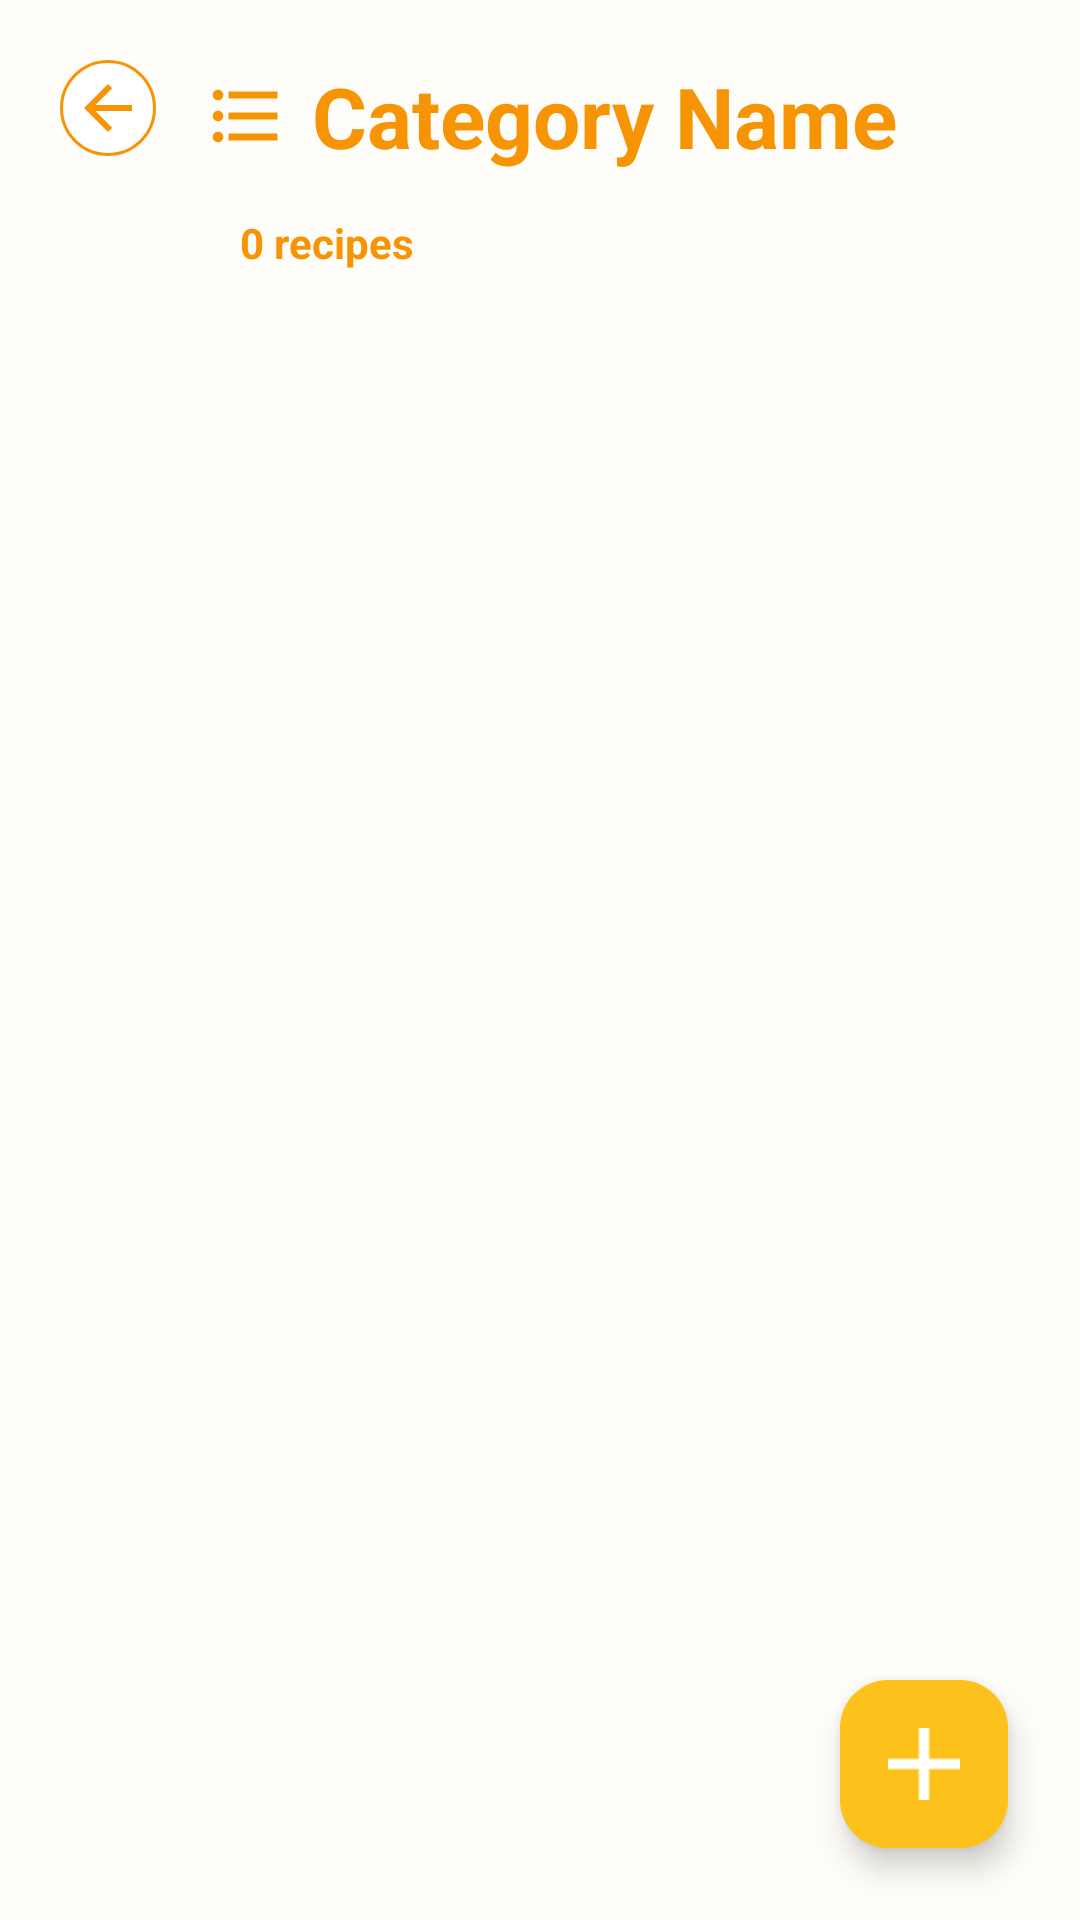

Android layout source for this screen:
<!-- AndroidManifest.xml: application theme AppTheme -->
<!-- res/layout/fragment_recipe_list.xml -->
<?xml version="1.0" encoding="utf-8"?>
<androidx.constraintlayout.widget.ConstraintLayout
    xmlns:android="http://schemas.android.com/apk/res/android"
    xmlns:app="http://schemas.android.com/apk/res-auto"
    xmlns:tools="http://schemas.android.com/tools"
    android:layout_width="match_parent"
    android:layout_height="match_parent"
    android:background="@color/beige_bg"
    tools:context=".discover.saved_recipes.RecipeListFragment">

    
    <androidx.constraintlayout.widget.ConstraintLayout
        android:id="@+id/header_container"
        android:layout_width="0dp"
        android:layout_height="wrap_content"
        android:paddingStart="20dp"
        android:paddingTop="20dp"
        android:paddingEnd="20dp"
        android:paddingBottom="24dp"
        app:layout_constraintEnd_toEndOf="parent"
        app:layout_constraintStart_toStartOf="parent"
        app:layout_constraintTop_toTopOf="parent">

        
        <ImageButton
            android:id="@+id/btnBack"
            android:layout_width="32dp"
            android:layout_height="32dp"
            android:background="@drawable/back_button_bg"
            android:contentDescription="Back Button"
            android:src="@drawable/vector_arrow_back"
            app:tint="@color/orange_main"
            app:layout_constraintStart_toStartOf="parent"
            app:layout_constraintTop_toTopOf="parent" />

        
        <LinearLayout
            android:layout_width="0dp"
            android:layout_height="wrap_content"
            android:layout_marginStart="16dp"
            android:orientation="vertical"
            app:layout_constraintBottom_toBottomOf="parent"
            app:layout_constraintEnd_toEndOf="parent"
            app:layout_constraintStart_toEndOf="@id/btnBack"
            app:layout_constraintTop_toTopOf="parent">

            
            <LinearLayout
                android:layout_width="wrap_content"
                android:layout_height="wrap_content"
                android:gravity="center_vertical"
                android:orientation="horizontal">

                <ImageView
                    android:layout_width="28dp"
                    android:layout_height="28dp"
                    android:layout_marginEnd="8dp"
                    android:src="@drawable/ic_category"
                    app:tint="@color/orange_main"
                    android:contentDescription="Category Icon" />

                <TextView
                    android:id="@+id/tv_category_name"
                    android:layout_width="wrap_content"
                    android:layout_height="wrap_content"
                    android:text="Category Name"
                    android:textColor="@color/orange_main"
                    android:textSize="28sp"
                    android:textStyle="bold"
                    tools:text="Desserts" />

            </LinearLayout>

            
            <TextView
                android:id="@+id/tv_category_description"
                android:layout_width="wrap_content"
                android:layout_height="wrap_content"
                android:layout_marginTop="6dp"
                android:text="Sweet treats and delightful desserts"
                android:textColor="@color/gray_text"
                android:textSize="16sp"
                android:alpha="0.9"
                android:visibility="gone"
                tools:text="Sweet treats and delightful desserts"
                tools:visibility="visible" />

            
            <TextView
                android:id="@+id/tv_recipe_count"
                android:layout_width="wrap_content"
                android:layout_height="wrap_content"
                android:layout_marginTop="8dp"
                android:background="@drawable/recipe_count_info_bg"
                android:paddingHorizontal="12dp"
                android:paddingVertical="6dp"
                android:text="0 recipes"
                android:textColor="@color/orange_main"
                android:textSize="14sp"
                android:textStyle="bold"
                tools:text="5 recipes" />

        </LinearLayout>

    </androidx.constraintlayout.widget.ConstraintLayout>

    
    <LinearLayout
        android:id="@+id/empty_state_container"
        android:layout_width="wrap_content"
        android:layout_height="wrap_content"
        android:gravity="center"
        android:orientation="vertical"
        android:visibility="gone"
        app:layout_constraintBottom_toTopOf="@id/fab_create_recipe"
        app:layout_constraintEnd_toEndOf="parent"
        app:layout_constraintStart_toStartOf="parent"
        app:layout_constraintTop_toBottomOf="@id/header_container">

        
        <com.google.android.material.card.MaterialCardView
            android:layout_width="wrap_content"
            android:layout_height="wrap_content"
            android:layout_marginHorizontal="32dp"
            app:cardCornerRadius="20dp"
            app:cardElevation="6dp"
            app:strokeColor="@color/orange_main"
            app:strokeWidth="1dp"
            app:cardBackgroundColor="@color/empty_state_bg">

            <LinearLayout
                android:layout_width="wrap_content"
                android:layout_height="wrap_content"
                android:gravity="center"
                android:orientation="vertical"
                android:paddingHorizontal="40dp"
                android:paddingVertical="48dp">

                
                <com.google.android.material.card.MaterialCardView
                    android:layout_width="80dp"
                    android:layout_height="80dp"
                    app:cardCornerRadius="40dp"
                    app:cardElevation="4dp"
                    app:cardBackgroundColor="@color/empty_state_icon_bg">

                    <ImageView
                        android:layout_width="48dp"
                        android:layout_height="48dp"
                        android:layout_gravity="center"
                        android:src="@drawable/ic_chef_hat"
                        app:tint="@color/orange_main"
                        android:alpha="0.8"
                        android:contentDescription="Empty Recipes" />

                </com.google.android.material.card.MaterialCardView>

                <TextView
                    android:layout_width="wrap_content"
                    android:layout_height="wrap_content"
                    android:layout_marginTop="24dp"
                    android:text="No Recipes Yet"
                    android:textColor="@color/orange_main"
                    android:textSize="20sp"
                    android:textStyle="bold" />

                <TextView
                    android:layout_width="wrap_content"
                    android:layout_height="wrap_content"
                    android:layout_marginTop="12dp"
                    android:gravity="center"
                    android:text="Start creating delicious recipes for this category"
                    android:textColor="@color/gray_text"
                    android:textSize="15sp"
                    android:lineSpacingExtra="4dp"
                    android:maxWidth="260dp" />

            </LinearLayout>

        </com.google.android.material.card.MaterialCardView>

    </LinearLayout>

    
    <androidx.recyclerview.widget.RecyclerView
        android:id="@+id/recycler_view_recipes"
        android:layout_width="0dp"
        android:layout_height="0dp"
        android:layout_marginStart="16dp"
        android:layout_marginTop="12dp"
        android:layout_marginEnd="16dp"
        android:clipToPadding="false"
        android:paddingBottom="80dp"
        app:layout_constraintBottom_toBottomOf="parent"
        app:layout_constraintEnd_toEndOf="parent"
        app:layout_constraintStart_toStartOf="parent"
        app:layout_constraintTop_toBottomOf="@id/header_container"
        tools:listitem="@layout/item_recipe" />

    
    <com.google.android.material.floatingactionbutton.FloatingActionButton
        android:id="@+id/fab_create_recipe"
        android:layout_width="56dp"
        android:layout_height="56dp"
        android:layout_margin="24dp"
        android:contentDescription="Create Recipe"
        android:src="@drawable/ic_add"
        app:backgroundTint="@color/yellow"
        app:layout_constraintBottom_toBottomOf="parent"
        app:layout_constraintEnd_toEndOf="parent"
        app:tint="@color/white" />

</androidx.constraintlayout.widget.ConstraintLayout>
<!-- res/layout/item_recipe.xml (included above) -->
<?xml version="1.0" encoding="utf-8"?>
<com.google.android.material.card.MaterialCardView
    xmlns:android="http://schemas.android.com/apk/res/android"
    xmlns:app="http://schemas.android.com/apk/res-auto"
    xmlns:tools="http://schemas.android.com/tools"
    android:layout_width="match_parent"
    android:layout_height="wrap_content"
    android:layout_margin="8dp"
    android:clickable="true"
    android:focusable="true"
    app:cardBackgroundColor="@android:color/white"
    app:cardCornerRadius="16dp"
    app:cardElevation="4dp"
    app:strokeColor="@color/orange_main"
    app:strokeWidth="1dp"
    android:id="@+id/recipe_card">

    <androidx.constraintlayout.widget.ConstraintLayout
        android:layout_width="match_parent"
        android:layout_height="wrap_content"
        android:padding="16dp">

        
        <TextView
            android:id="@+id/tv_recipe_title"
            android:layout_width="0dp"
            android:layout_height="wrap_content"
            android:text="Recipe Title"
            android:textColor="@color/orange_main"
            android:textSize="18sp"
            android:textStyle="bold"
            app:layout_constraintEnd_toStartOf="@+id/tv_date_created"
            app:layout_constraintStart_toStartOf="parent"
            app:layout_constraintTop_toTopOf="parent"
            tools:text="Chocolate Chip Cookies" />

        
        <TextView
            android:id="@+id/tv_date_created"
            android:layout_width="wrap_content"
            android:layout_height="wrap_content"
            android:background="@drawable/recipe_count_bg"
            android:paddingHorizontal="8dp"
            android:paddingVertical="4dp"
            android:text="Dec 15"
            android:textColor="@color/orange_main"
            android:textSize="12sp"
            app:layout_constraintEnd_toEndOf="parent"
            app:layout_constraintTop_toTopOf="parent"
            tools:text="Oct 6" />

        
        <ImageView
            android:id="@+id/iv_recipe_image"
            android:layout_width="0dp"
            android:layout_height="200dp"
            android:layout_marginTop="12dp"
            android:background="@drawable/image_placeholder_bg"
            android:contentDescription="Recipe Image"
            android:scaleType="centerCrop"
            app:layout_constraintEnd_toEndOf="parent"
            app:layout_constraintStart_toStartOf="parent"
            app:layout_constraintTop_toBottomOf="@+id/tv_recipe_title"
            tools:src="@drawable/ic_default_image" />

        
        <TextView
            android:id="@+id/tv_recipe_description"
            android:layout_width="0dp"
            android:layout_height="wrap_content"
            android:layout_marginTop="12dp"
            android:ellipsize="end"
            android:maxLines="3"
            android:text="Recipe description goes here..."
            android:textColor="@color/black"
            android:textSize="14sp"
            app:layout_constraintEnd_toEndOf="parent"
            app:layout_constraintStart_toStartOf="parent"
            app:layout_constraintTop_toBottomOf="@+id/iv_recipe_image"
            tools:text="Delicious homemade chocolate chip cookies that are crispy on the outside and chewy on the inside. Perfect for any occasion!" />

        
        <TextView
            android:id="@+id/tv_servings"
            android:layout_width="wrap_content"
            android:layout_height="wrap_content"
            android:layout_marginTop="12dp"
            android:paddingHorizontal="8dp"
            android:paddingVertical="4dp"
            android:text="Serves 4"
            android:textColor="@color/orange_main"
            android:textSize="12sp"
            android:textStyle="bold"
            app:layout_constraintStart_toStartOf="parent"
            app:layout_constraintTop_toBottomOf="@+id/tv_recipe_description"
            tools:text="Serves 6" />

        
        <ImageButton
            android:id="@+id/btn_favorite_recipe"
            android:layout_width="32dp"
            android:layout_height="32dp"
            android:layout_marginEnd="8dp"
            android:background="?android:attr/selectableItemBackgroundBorderless"
            android:contentDescription="Favorite Recipe"
            android:src="@drawable/ic_heart_outline"
            app:layout_constraintEnd_toStartOf="@+id/btn_delete_recipe"
            app:layout_constraintTop_toTopOf="@+id/tv_servings"
            app:tint="@android:color/holo_red_dark" />

        
        <ImageButton
            android:id="@+id/btn_delete_recipe"
            android:layout_width="32dp"
            android:layout_height="32dp"
            android:background="?android:attr/selectableItemBackgroundBorderless"
            android:contentDescription="Delete Recipe"
            android:src="@drawable/ic_delete"
            app:layout_constraintEnd_toEndOf="parent"
            app:layout_constraintTop_toTopOf="@+id/tv_servings"
            app:tint="@android:color/holo_red_dark" />

    </androidx.constraintlayout.widget.ConstraintLayout>

</com.google.android.material.card.MaterialCardView>
<!-- resources referenced by this layout -->
<resources>
  <color name="beige_bg">#FFFDF9</color>
  <color name="black">#FF000000</color>
  <color name="empty_state_bg">#FFF8E1</color>
  <color name="empty_state_icon_bg">#FFECB3</color>
  <color name="gray_text">#757575</color>
  <color name="orange_main">#F69404</color>
  <color name="white">#FFFFFF</color>
  <color name="yellow">#FDC11B</color>
  <!-- drawable back_button_bg (drawable) -->
  <?xml version="1.0" encoding="utf-8"?>
  <shape xmlns:android="http://schemas.android.com/apk/res/android">
      <solid android:color="@android:color/white" />
      <corners android:radius="16dp" />
      <stroke
          android:width="1dp"
          android:color="@color/orange_main" />
  </shape>
  <!-- drawable ic_add: png bitmap (drawable, 119 bytes) -->
  <!-- drawable ic_category (drawable) -->
  <vector xmlns:android="http://schemas.android.com/apk/res/android"
      android:width="24dp"
      android:height="24dp"
      android:viewportWidth="24"
      android:viewportHeight="24">
      <path
          android:fillColor="@android:color/white"
          android:pathData="M4,10.5c-0.83,0 -1.5,0.67 -1.5,1.5s0.67,1.5 1.5,1.5 1.5,-0.67 1.5,-1.5 -0.67,-1.5 -1.5,-1.5zM4,4.5c-0.83,0 -1.5,0.67 -1.5,1.5S3.17,7.5 4,7.5 5.5,6.83 5.5,6 4.83,4.5 4,4.5zM4,16.5c-0.83,0 -1.5,0.67 -1.5,1.5s0.67,1.5 1.5,1.5 1.5,-0.67 1.5,-1.5 -0.67,-1.5 -1.5,-1.5zM7,19h14v-2L7,17v2zM7,13h14v-2L7,11v2zM7,5v2h14L21,5L7,5z"/>
  </vector>
  <!-- drawable ic_chef_hat (drawable) -->
  <vector xmlns:android="http://schemas.android.com/apk/res/android"
      android:width="24dp"
      android:height="24dp"
      android:viewportWidth="24"
      android:viewportHeight="24">
      <path
          android:fillColor="@android:color/white"
          android:pathData="M12.5,1.5c-0.84,0 -1.59,0.38 -2.08,0.98C10.24,2.19 10.02,2.11 9.77,2.11c-0.84,0 -1.59,0.38 -2.08,0.98C7.51,2.81 7.29,2.73 7.04,2.73c-1.13,0 -2.04,0.91 -2.04,2.04 0,0.09 0.01,0.17 0.02,0.26C3.88,5.58 3,6.86 3,8.35c0,2.15 1.44,3.96 3.41,4.53v7.62c0,0.83 0.67,1.5 1.5,1.5h8.18c0.83,0 1.5,-0.67 1.5,-1.5v-7.62c1.97,-0.57 3.41,-2.38 3.41,-4.53 0,-1.49 -0.88,-2.77 -2.02,-3.32 0.01,-0.09 0.02,-0.17 0.02,-0.26 0,-1.13 -0.91,-2.04 -2.04,-2.04 -0.25,0 -0.47,0.08 -0.65,0.27C15.83,2.49 15.08,2.11 14.24,2.11c-0.25,0 -0.47,0.08 -0.65,0.27C13.09,1.88 12.84,1.5 12.5,1.5z"/>
  </vector>
  <!-- drawable ic_heart_outline (drawable) -->
  <vector xmlns:android="http://schemas.android.com/apk/res/android"
      android:width="24dp"
      android:height="24dp"
      android:viewportWidth="24"
      android:viewportHeight="24">
      <path
          android:fillColor="@android:color/white"
          android:pathData="M16.5,3c-1.74,0 -3.41,0.81 -4.5,2.09C10.91,3.81 9.24,3 7.5,3 4.42,3 2,5.42 2,8.5c0,3.78 3.4,6.86 8.55,11.54L12,21.35l1.45,-1.31C18.6,15.36 22,12.28 22,8.5 22,5.42 19.58,3 16.5,3zM12.1,18.55l-0.1,0.1 -0.1,-0.1C7.14,14.24 4,11.39 4,8.5 4,6.5 5.5,5 7.5,5c1.54,0 3.04,0.99 3.57,2.36h1.87C13.46,5.99 14.96,5 16.5,5c2,0 3.5,1.5 3.5,3.5 0,2.89 -3.14,5.74 -7.9,10.05z"/>
  </vector>
  <!-- drawable recipe_count_bg (drawable) -->
  <?xml version="1.0" encoding="utf-8"?>
  <shape xmlns:android="http://schemas.android.com/apk/res/android">
      <solid android:color="@color/beige_bg" />
      <corners android:radius="12dp" />
      <stroke
          android:width="1dp"
          android:color="@color/orange_main" />
  </shape>
  <!-- drawable vector_arrow_back (drawable) -->
  <vector xmlns:android="http://schemas.android.com/apk/res/android" android:autoMirrored="true" android:height="24dp" android:tint="#F69404" android:viewportHeight="960" android:viewportWidth="960" android:width="24dp">
        
      <path android:fillColor="@android:color/white" android:pathData="M313,520L537,744L480,800L160,480L480,160L537,216L313,440L800,440L800,520L313,520Z"/>
      
  </vector>
  <style name="AppTheme" parent="Base.AppTheme" />
  <style name="Base.AppTheme" parent="Theme.Material3.DayNight.NoActionBar">
      </style>
</resources>
